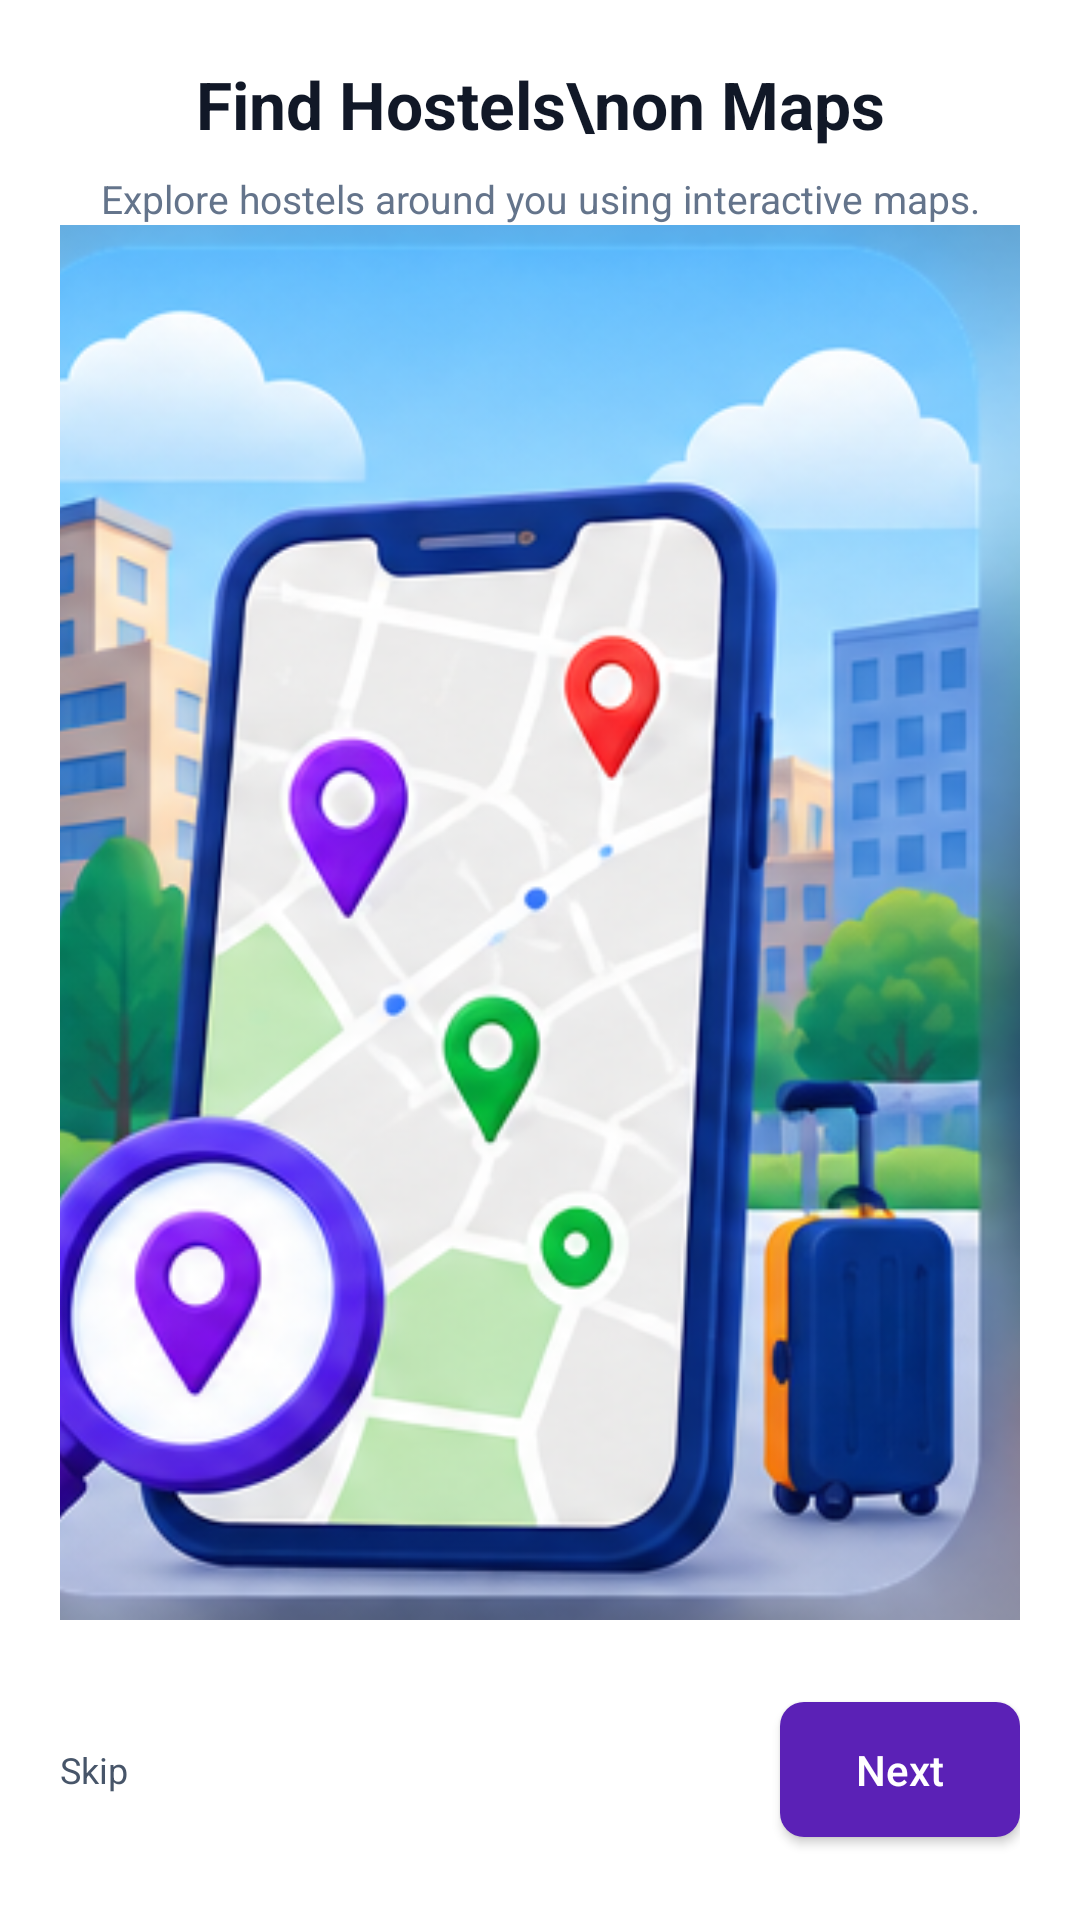

Produce the Android XML layout that renders to this screen, including the resource entries it uses.
<!-- AndroidManifest.xml: application theme Theme.HOSTELFINDER -->
<!-- res/layout/activity_onboarding2.xml -->
<?xml version="1.0" encoding="utf-8"?>
<LinearLayout xmlns:android="http://schemas.android.com/apk/res/android"
    android:layout_width="match_parent"
    android:layout_height="match_parent"
    android:orientation="vertical"
    android:background="#FFFFFF"
    android:padding="20dp">
    <TextView
        android:layout_width="match_parent"
        android:layout_height="wrap_content"
        android:gravity="center"
        android:text="Find Hostels\non Maps"
        android:textColor="#111827"
        android:textSize="22sp"
        android:textStyle="bold" />

    <TextView
        android:layout_width="match_parent"
        android:layout_height="wrap_content"
        android:layout_marginTop="8dp"
        android:gravity="center"
        android:text="Explore hostels around you using interactive maps."
        android:textColor="#64748B"
        android:textSize="13sp" />
    <ImageView
        android:id="@+id/onboardingImage"
        android:layout_width="match_parent"
        android:layout_height="0dp"
        android:layout_weight="1"
        android:scaleType="centerCrop"
        android:src="@drawable/onboarding_map" />



    <LinearLayout
        android:layout_width="match_parent"
        android:layout_height="60dp"
        android:layout_marginTop="20dp"
        android:gravity="center_vertical"
        android:orientation="horizontal">

        <TextView
            android:id="@+id/skip_btn"
            android:layout_width="0dp"
            android:layout_height="wrap_content"
            android:layout_weight="1"
            android:text="Skip"
            android:textColor="#475569"
            android:textSize="12sp" />

        <Button
            android:id="@+id/next_btn"
            android:layout_width="80dp"
            android:layout_height="45dp"
            android:background="@drawable/purple_button"
            android:text="Next"
            android:textAllCaps="false"
            android:textColor="#FFFFFF" />

    </LinearLayout>

</LinearLayout>
<!-- resources referenced by this layout -->
<resources>
  <!-- drawable onboarding_map: png bitmap (drawable, 189462 bytes) -->
  <!-- drawable purple_button (drawable) -->
  <?xml version="1.0" encoding="utf-8"?>
  <shape xmlns:android="http://schemas.android.com/apk/res/android">
  
      <solid android:color="#5B21B6"/>
  
      <corners android:radius="8dp"/>
  
  </shape>
  <style name="Theme.HOSTELFINDER" parent="Base.Theme.HOSTELFINDER" />
  <style name="Base.Theme.HOSTELFINDER" parent="Theme.Material3.DayNight.NoActionBar">
          
          
      </style>
</resources>
